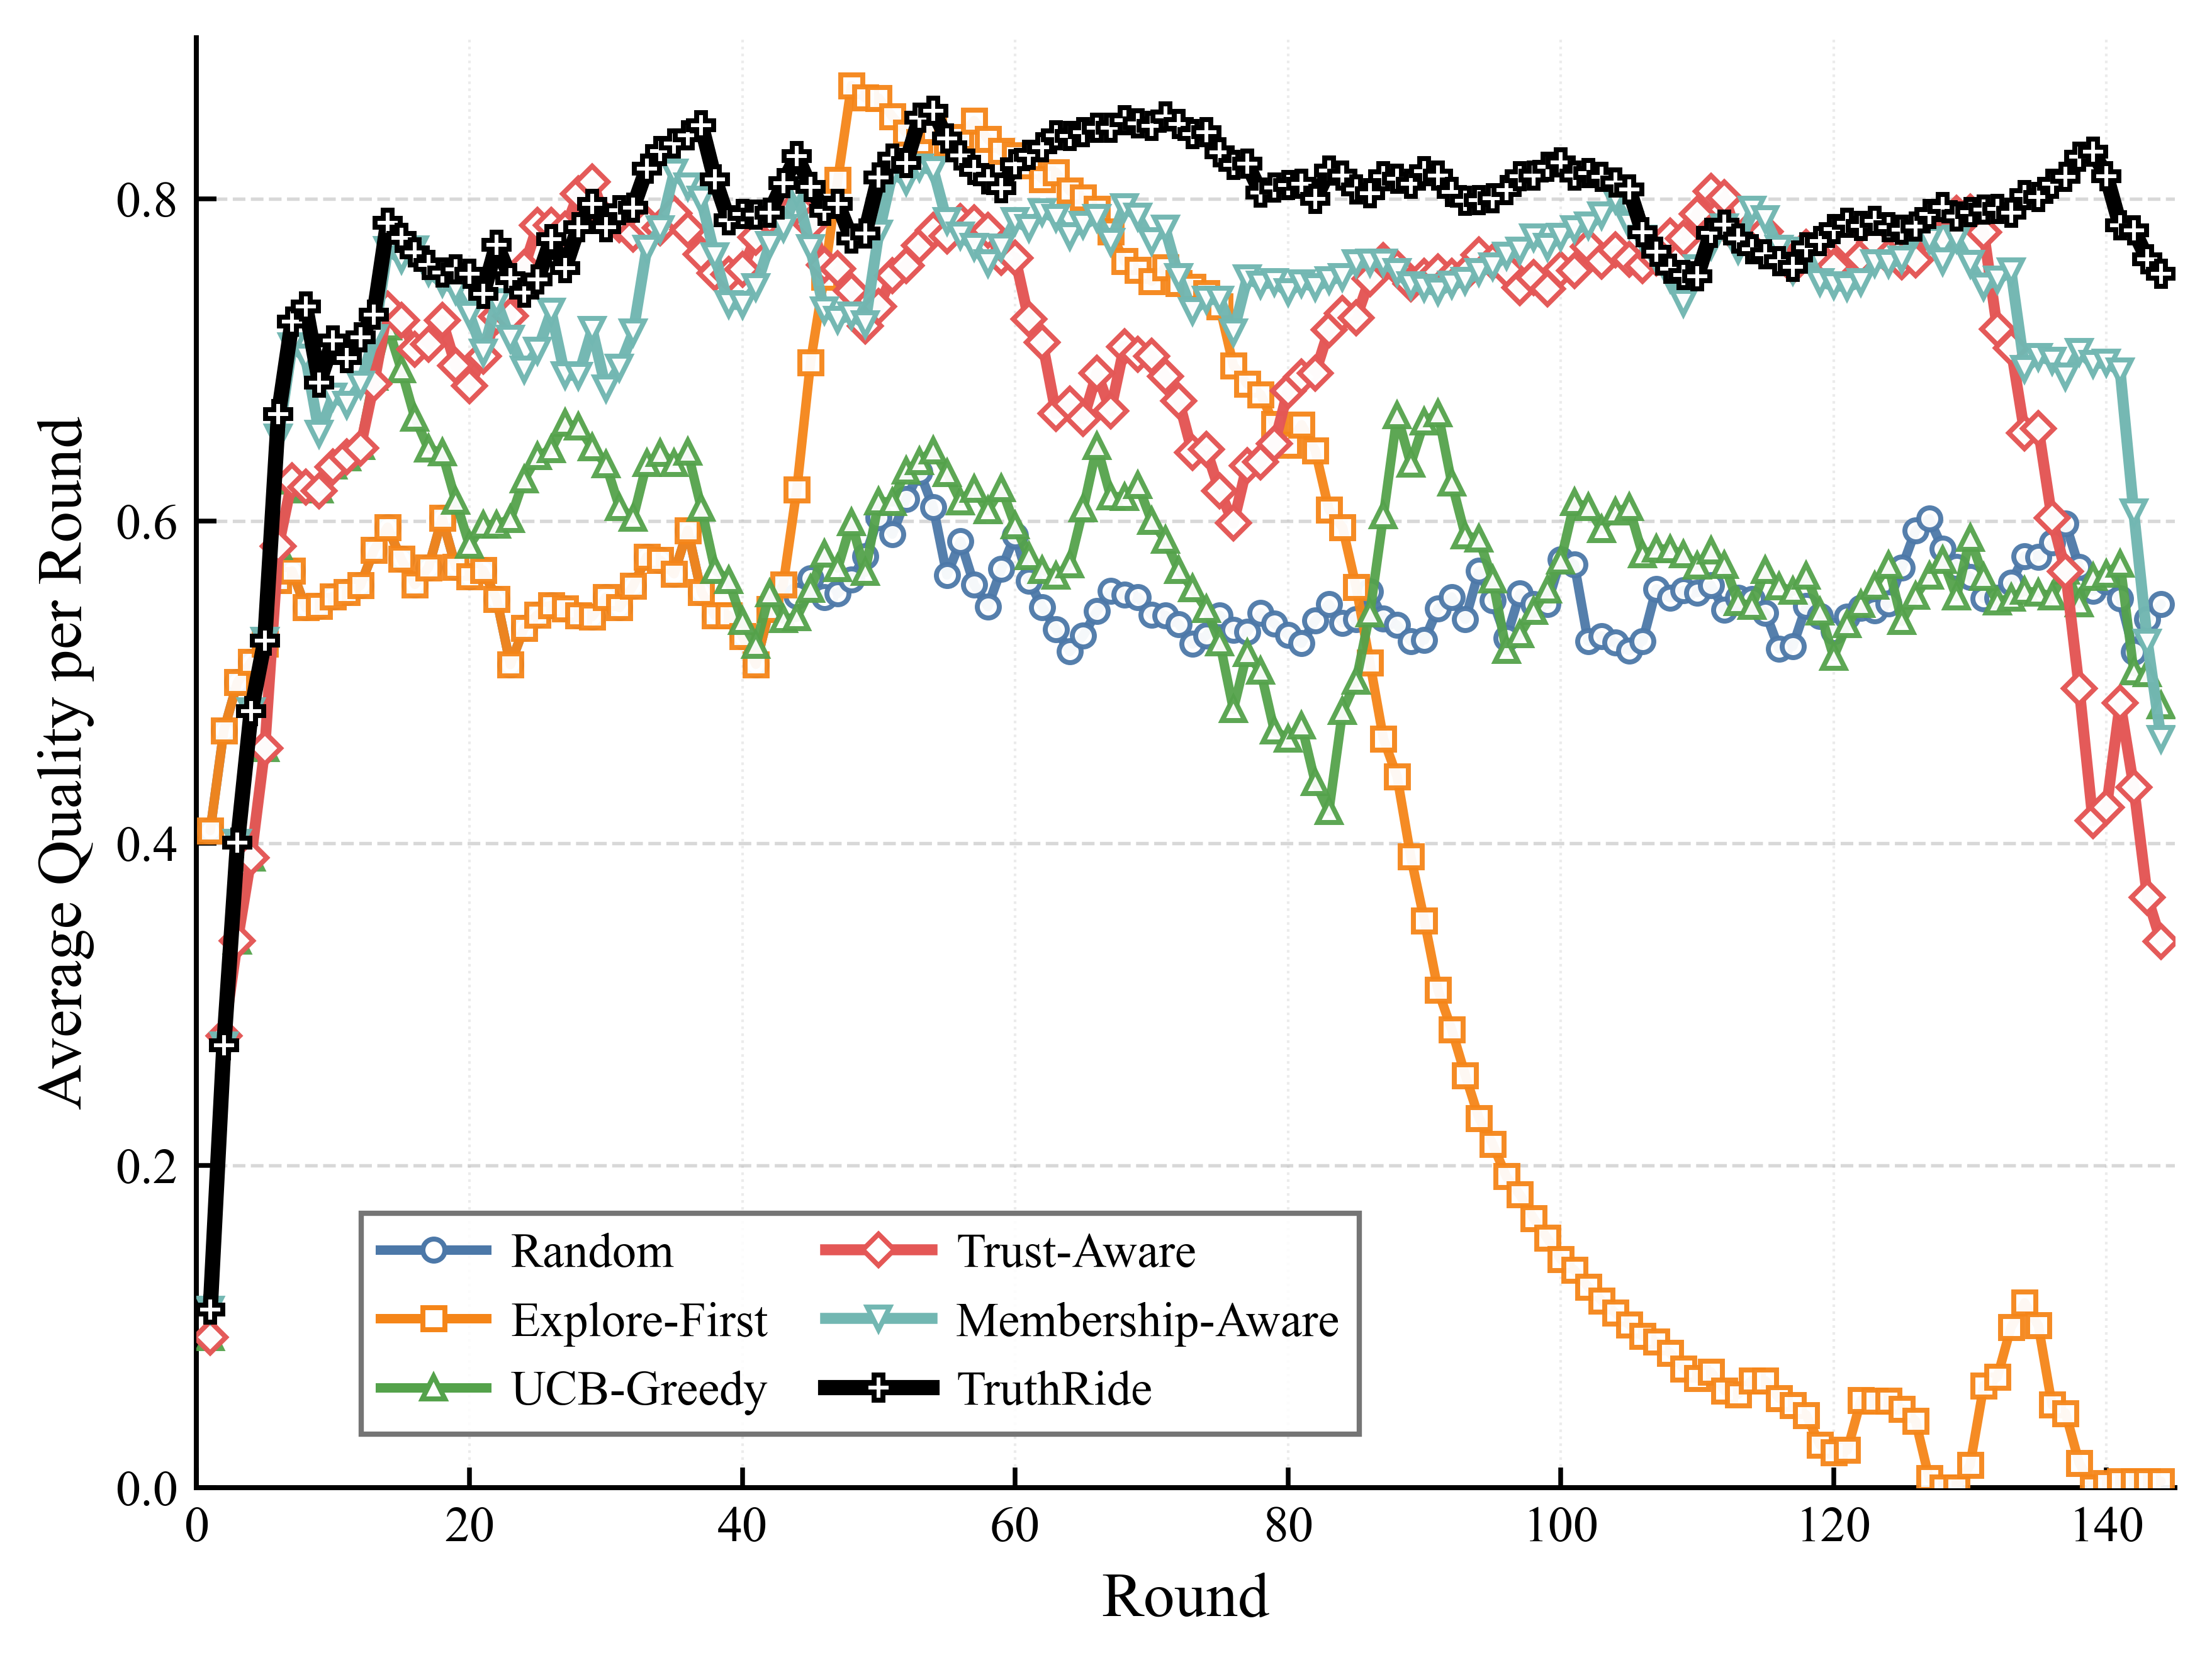

Data behind this chart, as committed beside it:
round, random, epsilon_first, cmab, cmab_trust, cmab_trust_pgrd, truthride
1, 0.4077, 0.4077, 0.093, 0.093, 0.1102, 0.1102
2, 0.4699, 0.4699, 0.2801, 0.2801, 0.2745, 0.2745
3, 0.4997, 0.4997, 0.3394, 0.3394, 0.4003, 0.4003
4, 0.5123, 0.5123, 0.391, 0.391, 0.4817, 0.4817
5, 0.5235, 0.5235, 0.4586, 0.4586, 0.5257, 0.5257
6, 0.5631, 0.5631, 0.584, 0.584, 0.6517, 0.6662
7, 0.5688, 0.5688, 0.625, 0.625, 0.7083, 0.7237
8, 0.5461, 0.5461, 0.6195, 0.6209, 0.7012, 0.7329
9, 0.5469, 0.5469, 0.6193, 0.6187, 0.654, 0.6859
10, 0.553, 0.553, 0.6342, 0.6335, 0.6773, 0.7119
11, 0.5556, 0.5556, 0.6391, 0.6395, 0.6721, 0.701
12, 0.5598, 0.5598, 0.6461, 0.6451, 0.6844, 0.714
13, 0.5817, 0.5817, 0.6893, 0.6851, 0.7136, 0.7281
14, 0.596, 0.596, 0.7207, 0.7315, 0.7683, 0.7851
15, 0.5762, 0.5762, 0.694, 0.7246, 0.7623, 0.7755
16, 0.5605, 0.5605, 0.6639, 0.7065, 0.7684, 0.7665
17, 0.571, 0.571, 0.6447, 0.7094, 0.7543, 0.7588
18, 0.6016, 0.6016, 0.6422, 0.7243, 0.7478, 0.7541
19, 0.5714, 0.5714, 0.6123, 0.6962, 0.7433, 0.7561
20, 0.5656, 0.5656, 0.5848, 0.6838, 0.7278, 0.7533
21, 0.5694, 0.5694, 0.5975, 0.7022, 0.7046, 0.7407
22, 0.5513, 0.5513, 0.5976, 0.7268, 0.7359, 0.7714
23, 0.5107, 0.5107, 0.6011, 0.7272, 0.713, 0.7507
24, 0.5333, 0.5333, 0.6256, 0.7571, 0.6939, 0.7415
25, 0.5416, 0.5416, 0.64, 0.7833, 0.7058, 0.7498
26, 0.5475, 0.5475, 0.6444, 0.7833, 0.7297, 0.7748
27, 0.5456, 0.5456, 0.6606, 0.7809, 0.6903, 0.7568
28, 0.5414, 0.5414, 0.6583, 0.8031, 0.6902, 0.7824
29, 0.5405, 0.5405, 0.6456, 0.8102, 0.7187, 0.7966
30, 0.5525, 0.5525, 0.6349, 0.787, 0.6823, 0.7824
31, 0.5461, 0.5461, 0.6084, 0.7838, 0.6953, 0.7927
32, 0.5597, 0.5597, 0.6016, 0.7781, 0.7169, 0.7945
33, 0.5776, 0.5776, 0.6356, 0.7841, 0.769, 0.8186
34, 0.5754, 0.5754, 0.6421, 0.782, 0.7811, 0.8295
35, 0.5671, 0.5671, 0.6358, 0.7909, 0.8161, 0.8343
36, 0.5941, 0.5941, 0.6428, 0.7806, 0.8076, 0.8393
37, 0.5558, 0.5558, 0.6079, 0.7654, 0.7993, 0.8455
38, 0.5411, 0.5411, 0.5695, 0.7537, 0.7642, 0.8118
39, 0.5413, 0.5413, 0.5629, 0.753, 0.7344, 0.7864
40, 0.5285, 0.5285, 0.5376, 0.756, 0.7341, 0.7905
41, 0.5109, 0.5109, 0.5227, 0.7759, 0.745, 0.79
42, 0.5452, 0.5452, 0.5547, 0.7882, 0.7713, 0.7912
43, 0.5603, 0.5603, 0.539, 0.794, 0.7819, 0.8096
44, 0.5534, 0.6195, 0.5401, 0.7953, 0.8045, 0.8263
45, 0.5644, 0.6983, 0.5575, 0.7842, 0.7693, 0.8071
46, 0.5524, 0.7512, 0.5795, 0.7588, 0.7307, 0.7924
47, 0.5549, 0.8116, 0.5706, 0.7565, 0.7249, 0.7967
48, 0.5634, 0.8702, 0.5991, 0.7429, 0.7277, 0.7752
49, 0.578, 0.8626, 0.568, 0.7209, 0.7222, 0.7784
50, 0.6022, 0.8624, 0.6119, 0.7329, 0.7783, 0.8132
51, 0.5917, 0.8509, 0.6117, 0.752, 0.8156, 0.8249
52, 0.6134, 0.8409, 0.6312, 0.7585, 0.8108, 0.8219
53, 0.6303, 0.8349, 0.6369, 0.771, 0.8193, 0.8502
54, 0.6084, 0.8424, 0.6437, 0.7804, 0.8179, 0.8545
55, 0.5663, 0.8346, 0.6295, 0.7766, 0.786, 0.8372
56, 0.5873, 0.8379, 0.612, 0.7859, 0.7773, 0.8267
57, 0.5603, 0.8484, 0.6199, 0.7848, 0.7701, 0.8176
58, 0.5467, 0.8368, 0.6065, 0.7802, 0.7598, 0.8118
59, 0.5702, 0.8293, 0.6202, 0.7636, 0.7696, 0.8066
60, 0.5909, 0.8267, 0.597, 0.7632, 0.7861, 0.8214
... 84 more rows
